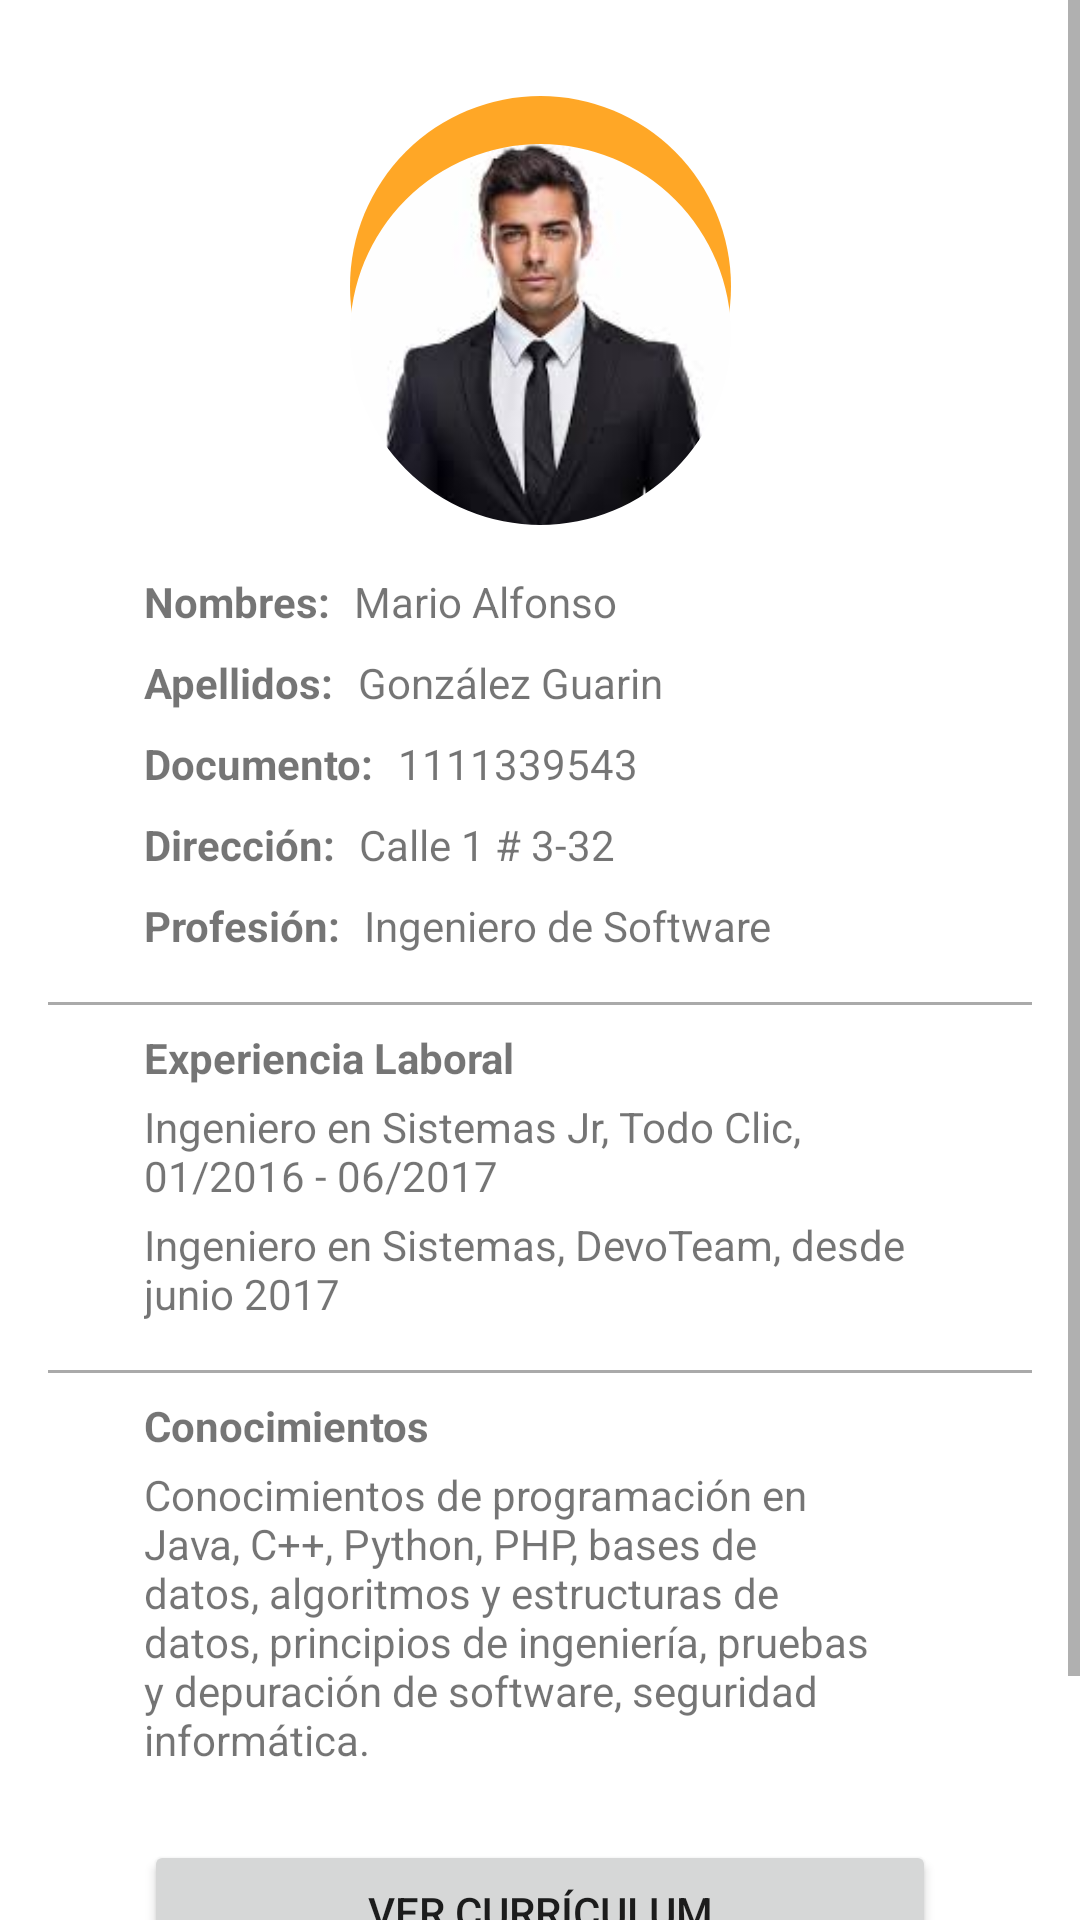

The Android layout XML behind this screen, and the referenced resources:
<!-- AndroidManifest.xml: application theme Theme.PJ1 -->
<!-- res/layout/fragment_perfil.xml -->
<?xml version="1.0" encoding="utf-8"?>
<ScrollView xmlns:android="http://schemas.android.com/apk/res/android"
    xmlns:app="http://schemas.android.com/apk/res-auto"
    xmlns:tools="http://schemas.android.com/tools"
    android:layout_width="match_parent"
    android:layout_height="match_parent"
    tools:context=".ui.perfil.PerfilFragment">

    <androidx.constraintlayout.widget.ConstraintLayout
        android:padding="16dp"
        android:id="@+id/frameLayout"
        android:layout_width="match_parent"
        android:layout_height="wrap_content">

        
        <TextView
            android:id="@+id/tvNombresLabel"
            android:layout_width="wrap_content"
            android:layout_height="wrap_content"
            android:text="Nombres:"
            android:textStyle="bold"
            android:layout_marginStart="32dp"
            android:layout_marginTop="16dp"
            app:layout_constraintTop_toBottomOf="@id/imageView"
            app:layout_constraintStart_toStartOf="parent" />

        <TextView
            android:id="@+id/tvNombresValue"
            android:layout_width="0dp"
            android:layout_height="wrap_content"
            android:text="Mario Alfonso"
            android:layout_marginStart="8dp"
            android:layout_marginEnd="16dp"
            app:layout_constraintTop_toTopOf="@id/tvNombresLabel"
            app:layout_constraintStart_toEndOf="@id/tvNombresLabel"
            app:layout_constraintEnd_toEndOf="parent" />

        
        <TextView
            android:id="@+id/tvApellidosLabel"
            android:layout_width="wrap_content"
            android:layout_height="wrap_content"
            android:text="Apellidos:"
            android:textStyle="bold"
            android:layout_marginStart="32dp"
            android:layout_marginTop="8dp"
            app:layout_constraintTop_toBottomOf="@id/tvNombresLabel"
            app:layout_constraintStart_toStartOf="parent" />

        <TextView
            android:id="@+id/tvApellidosValue"
            android:layout_width="0dp"
            android:layout_height="wrap_content"
            android:text="González Guarin"
            android:layout_marginStart="8dp"
            android:layout_marginEnd="16dp"
            app:layout_constraintTop_toTopOf="@id/tvApellidosLabel"
            app:layout_constraintStart_toEndOf="@id/tvApellidosLabel"
            app:layout_constraintEnd_toEndOf="parent" />

        
        <TextView
            android:id="@+id/tvDocumentoLabel"
            android:layout_width="wrap_content"
            android:layout_height="wrap_content"
            android:text="Documento:"
            android:textStyle="bold"
            android:layout_marginStart="32dp"
            android:layout_marginTop="8dp"
            app:layout_constraintTop_toBottomOf="@id/tvApellidosLabel"
            app:layout_constraintStart_toStartOf="parent" />

        <TextView
            android:id="@+id/tvDocumentoValue"
            android:layout_width="0dp"
            android:layout_height="wrap_content"
            android:text="1111339543"
            android:layout_marginStart="8dp"
            android:layout_marginEnd="16dp"
            app:layout_constraintTop_toTopOf="@id/tvDocumentoLabel"
            app:layout_constraintStart_toEndOf="@id/tvDocumentoLabel"
            app:layout_constraintEnd_toEndOf="parent" />

        
        <TextView
            android:id="@+id/tvDireccionLabel"
            android:layout_width="wrap_content"
            android:layout_height="wrap_content"
            android:text="Dirección:"
            android:textStyle="bold"
            android:layout_marginStart="32dp"
            android:layout_marginTop="8dp"
            app:layout_constraintTop_toBottomOf="@id/tvDocumentoLabel"
            app:layout_constraintStart_toStartOf="parent" />

        <TextView
            android:id="@+id/tvDireccionValue"
            android:layout_width="0dp"
            android:layout_height="wrap_content"
            android:text="Calle 1 # 3-32"
            android:layout_marginStart="8dp"
            android:layout_marginEnd="16dp"
            app:layout_constraintTop_toTopOf="@id/tvDireccionLabel"
            app:layout_constraintStart_toEndOf="@id/tvDireccionLabel"
            app:layout_constraintEnd_toEndOf="parent" />

        
        <TextView
            android:id="@+id/tvProfesionLabel"
            android:layout_width="wrap_content"
            android:layout_height="wrap_content"
            android:text="Profesión:"
            android:textStyle="bold"
            android:layout_marginStart="32dp"
            android:layout_marginTop="8dp"
            app:layout_constraintTop_toBottomOf="@id/tvDireccionLabel"
            app:layout_constraintStart_toStartOf="parent" />

        <TextView
            android:id="@+id/tvProfesionValue"
            android:layout_width="0dp"
            android:layout_height="wrap_content"
            android:text="Ingeniero de Software"
            android:layout_marginStart="8dp"
            android:layout_marginEnd="16dp"
            app:layout_constraintTop_toTopOf="@id/tvProfesionLabel"
            app:layout_constraintStart_toEndOf="@id/tvProfesionLabel"
            app:layout_constraintEnd_toEndOf="parent" />

        
        <View
            android:id="@+id/lineaExperiencia"
            android:layout_width="0dp"
            android:layout_height="1dp"
            android:layout_marginTop="16dp"
            android:background="@android:color/darker_gray"
            app:layout_constraintTop_toBottomOf="@id/tvProfesionLabel"
            app:layout_constraintStart_toStartOf="parent"
            app:layout_constraintEnd_toEndOf="parent" />

        <TextView
            android:id="@+id/tvExperienciaTitulo"
            android:layout_width="wrap_content"
            android:layout_height="wrap_content"
            android:text="Experiencia Laboral"
            android:textStyle="bold"
            android:layout_marginTop="8dp"
            android:layout_marginStart="32dp"
            app:layout_constraintTop_toBottomOf="@id/lineaExperiencia"
            app:layout_constraintStart_toStartOf="parent" />

        <TextView
            android:id="@+id/tvExperiencia1"
            android:layout_width="0dp"
            android:layout_height="wrap_content"
            android:text="Ingeniero en Sistemas Jr, Todo Clic, 01/2016 - 06/2017"
            android:layout_marginTop="4dp"
            android:layout_marginStart="32dp"
            android:layout_marginEnd="32dp"
            app:layout_constraintTop_toBottomOf="@id/tvExperienciaTitulo"
            app:layout_constraintStart_toStartOf="parent"
            app:layout_constraintEnd_toEndOf="parent" />

        <TextView
            android:id="@+id/tvExperiencia2"
            android:layout_width="0dp"
            android:layout_height="wrap_content"
            android:text="Ingeniero en Sistemas, DevoTeam, desde junio 2017"
            android:layout_marginTop="4dp"
            android:layout_marginStart="32dp"
            android:layout_marginEnd="32dp"
            app:layout_constraintTop_toBottomOf="@id/tvExperiencia1"
            app:layout_constraintStart_toStartOf="parent"
            app:layout_constraintEnd_toEndOf="parent" />

        
        <View
            android:id="@+id/lineaConocimientos"
            android:layout_width="0dp"
            android:layout_height="1dp"
            android:layout_marginTop="16dp"
            android:background="@android:color/darker_gray"
            app:layout_constraintTop_toBottomOf="@id/tvExperiencia2"
            app:layout_constraintStart_toStartOf="parent"
            app:layout_constraintEnd_toEndOf="parent" />

        <TextView
            android:id="@+id/tvConocimientosTitulo"
            android:layout_width="wrap_content"
            android:layout_height="wrap_content"
            android:text="Conocimientos"
            android:textStyle="bold"
            android:layout_marginTop="8dp"
            android:layout_marginStart="32dp"
            app:layout_constraintTop_toBottomOf="@id/lineaConocimientos"
            app:layout_constraintStart_toStartOf="parent" />

        <TextView
            android:id="@+id/tvConocimientosValue"
            android:layout_width="0dp"
            android:layout_height="wrap_content"
            android:text="Conocimientos de programación en Java, C++, Python, PHP, bases de datos, algoritmos y estructuras de datos, principios de ingeniería, pruebas y depuración de software, seguridad informática."
            android:layout_marginTop="4dp"
            android:layout_marginStart="32dp"
            android:layout_marginEnd="32dp"
            android:maxLines="6"
            android:ellipsize="end"
            app:layout_constraintTop_toBottomOf="@id/tvConocimientosTitulo"
            app:layout_constraintStart_toStartOf="parent"
            app:layout_constraintEnd_toEndOf="parent" />

        
        <Button
            android:id="@+id/btnCurriculum"
            android:layout_width="0dp"
            android:layout_height="wrap_content"
            android:text="Ver Currículum"
            android:layout_marginTop="24dp"
            android:layout_marginStart="32dp"
            android:layout_marginEnd="32dp"
            app:layout_constraintTop_toBottomOf="@id/tvConocimientosValue"
            app:layout_constraintStart_toStartOf="parent"
            app:layout_constraintEnd_toEndOf="parent" />

        <Button
            android:id="@+id/btnPortafolio"
            android:layout_width="0dp"
            android:layout_height="wrap_content"
            android:text="Ver Portafolio"
            android:layout_marginTop="8dp"
            android:layout_marginStart="32dp"
            android:layout_marginEnd="32dp"
            app:layout_constraintTop_toBottomOf="@id/btnCurriculum"
            app:layout_constraintStart_toStartOf="parent"
            app:layout_constraintEnd_toEndOf="parent" />

        <View
            android:id="@+id/imageBackground"
            android:layout_width="127dp"
            android:layout_height="127dp"
            android:layout_marginTop="16dp"
            android:layout_marginBottom="8dp"
            android:background="@drawable/bg_circle_photo"
            app:layout_constraintTop_toTopOf="parent"
            app:layout_constraintStart_toStartOf="parent"
            app:layout_constraintEnd_toEndOf="parent" />

        <com.google.android.material.imageview.ShapeableImageView
            android:id="@+id/imageView"
            android:layout_width="127dp"
            android:layout_height="127dp"
            android:layout_marginTop="16dp"
            android:layout_marginBottom="8dp"
            android:src="@mipmap/foto"
            android:contentDescription="@string/foto_perfil"
            android:scaleType="centerCrop"
            app:shapeAppearanceOverlay="@style/CircularImage"
            app:layout_constraintTop_toTopOf="@id/imageBackground"
            app:layout_constraintStart_toStartOf="parent"
            app:layout_constraintEnd_toEndOf="parent" />



    </androidx.constraintlayout.widget.ConstraintLayout>
</ScrollView>
<!-- resources referenced by this layout -->
<resources>
  <!-- drawable bg_circle_photo (drawable) -->
  <shape xmlns:android="http://schemas.android.com/apk/res/android" android:shape="rectangle">
      <solid android:color="#FFA726"/>
      
      <corners android:radius="64dp"/>
  </shape>
  <!-- mipmap foto: jpg bitmap (mipmap-hdpi, 4335 bytes) -->
  <string name="foto_perfil">Foto de perfil</string>
  <style name="CircularImage">
          <item name="cornerFamily">rounded</item>
          <item name="cornerSize">50%</item>
      </style>
  <style name="Theme.PJ1" parent="Theme.MaterialComponents.DayNight.DarkActionBar">
          
          <item name="colorPrimary">@color/purple_500</item>
          <item name="colorPrimaryVariant">@color/purple_700</item>
          <item name="colorOnPrimary">@color/white</item>
          
          <item name="colorSecondary">@color/teal_200</item>
          <item name="colorSecondaryVariant">@color/teal_700</item>
          <item name="colorOnSecondary">@color/black</item>
          
          <item name="android:statusBarColor">?attr/colorPrimaryVariant</item>
          
      </style>
  <!-- not gathered from this repository: default colours our renderer supplied (Android Studio template values) -->
  <color name="purple_500">#FF6200EE</color>
  <color name="purple_700">#FF3700B3</color>
  <color name="teal_200">#FF03DAC5</color>
  <color name="teal_700">#FF018786</color>
  <color name="black">#FF000000</color>
  <color name="white">#FFFFFFFF</color>
</resources>
